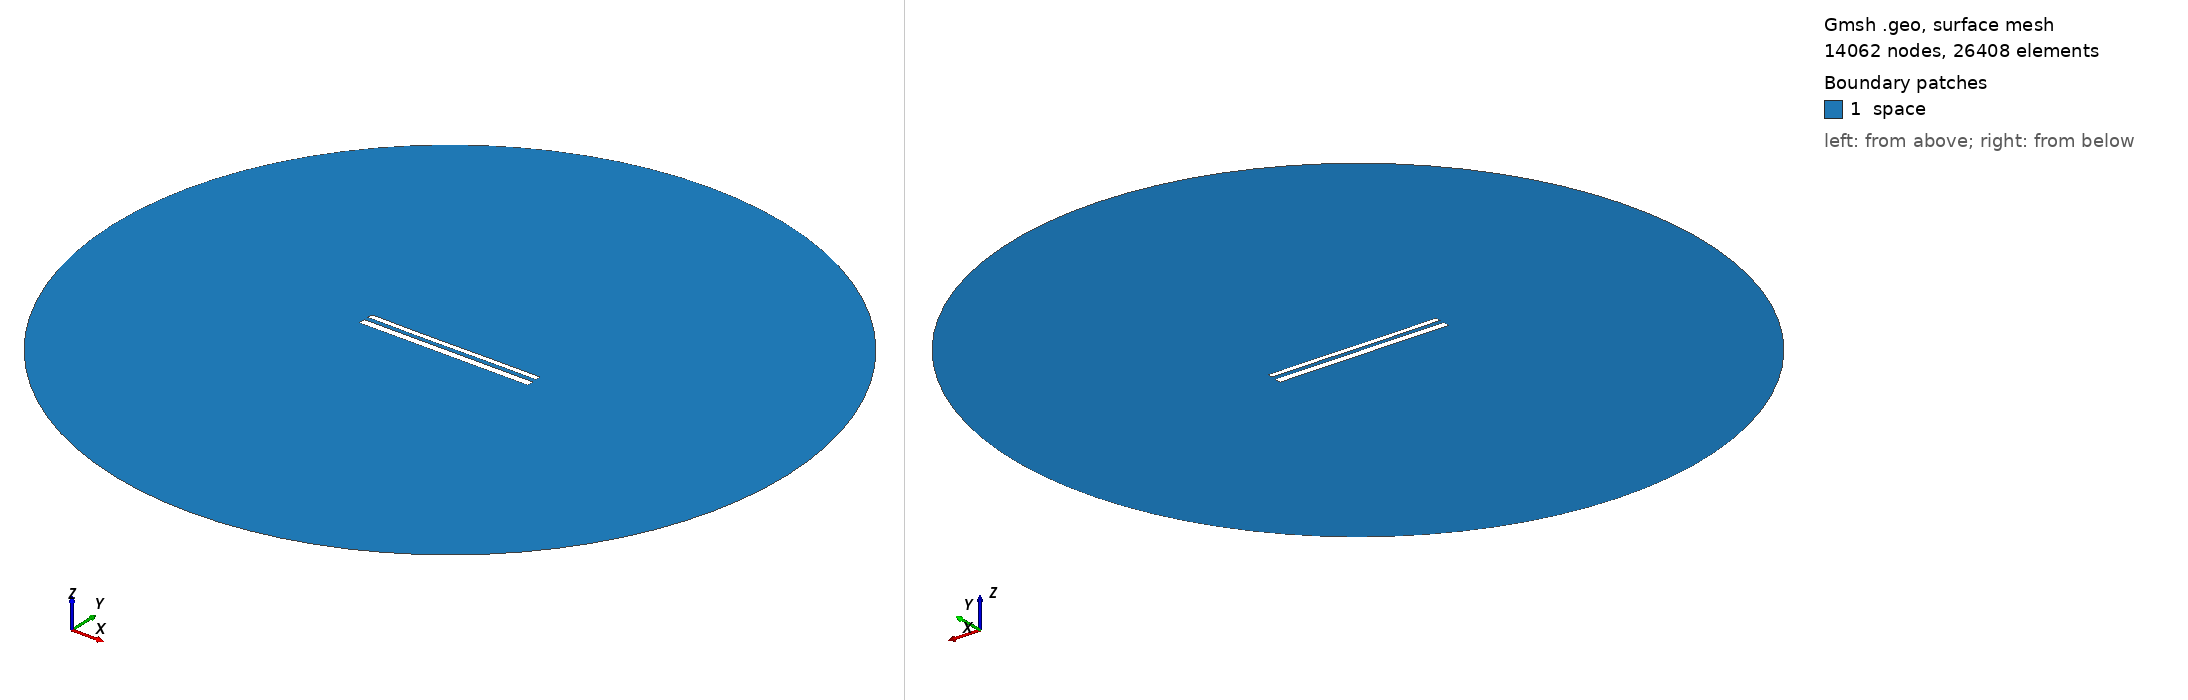

Gmsh geometry script, surface-meshed: 14062 nodes, 26408 surface elements. Boundary patches (legend numbers): 1 space. Left view from above one corner, right view from below the opposite corner. Legend entries are the model's physical surfaces. The drawing asked Gmsh for element sizes between 1% and 20% of the model's largest extent; the script's own settings can give other sizes.

=== 12158.geo (drawn) ===
//---------------------------------------
// Geometry kernel
//---------------------------------------

SetFactory("OpenCASCADE");



//---------------------------------------
// Parameters of the geometry
//---------------------------------------

// Overetch of the upper plate
overetch = 0.375;

// Distance between the plates
distance = 2.5;

// Discretization over the x axis (for the deformation)
nx = 50; 

// Length of the plate
L = 100 - overetch; 

// Number of modes
n = 4; 

// 1st mode coefficient
coeff(1) = 0.0;
beta(1) = 0.596864 * 3.1415926535 / L;

// 2nd mode coefficient
coeff(2) = -0.075;
beta(2) = 1.49418 * 3.1415926535 / L;

// 3rd mode coefficient
coeff(3) = -0.075;
beta(3) = 2.50025 * 3.1415926535 / L;

// 4th mode coefficient
coeff(4) = 0.0;
beta(4) = 3.49999 * 3.1415926535 / L;



//---------------------------------------
// Upper plate (deformed rectangle)
//---------------------------------------

// Coordiantes of the upper plate
xmin = -50;
xmax = 50 - overetch;

// Height of the upper plate
yheight = 4 - 2 * overetch;

// Indexes of the points
UpperID[] = {};
LowerID[] = {};
LeftID[] = {};
RightID[] = {};

// Point index
p = 1;

// Horizontal edges
For i In {1:nx}
    x = xmin + (i-1)*(xmax - xmin)/(nx-1);

    y_bottom = distance / 2 + overetch;
    For j In {1:n}
        C = (Cosh(beta(j)*L) + Cos(beta(j)*L)) / (Sinh(beta(j)*L) + Sin(beta(j)*L));
        y_bottom  = y_bottom + coeff(j) * (Cosh(beta(j)*(x+50)) - Cos(beta(j)*(x+50)) - C * (Sinh(beta(j)*(x+50)) - Sin(beta(j)*(x+50))));
    EndFor

    y_top = y_bottom + yheight;

    Point(p) = {x, y_top, 0, 1.0};
    UpperID[i] = p;
    p = p + 1;

    Point(p) = {x, y_bottom, 0, 1.0};
    LowerID[i] = p;
    p = p + 1;
EndFor

// Create point lists
UpperPts[] = {}; LowerPts[] = {};
For i In {1:nx}
  UpperPts[] += {UpperID[i]};
  LowerPts[] += {LowerID[i]};
EndFor

// Build splines
Spline(1) = {UpperPts[]};
Spline(2) = {LowerPts[]};
Line(3) = {LowerPts[nx-1], UpperPts[nx-1]};
Line(4) = {LowerPts[0], UpperPts[0]};

// Build the plane surface
Curve Loop(1) = {2, 3, -1, -4};
Plane Surface(1) = {1};



//---------------------------------------
// Lower plate (rectangle)
//---------------------------------------

// Vertices
Point(1001) = {-50, -1, 0, 1.0};
Point(1002) = { 50, -1, 0, 1.0};
Point(1003) = { 50,  -5, 0, 1.0};
Point(1004) = {-50,  -5, 0, 1.0};

// Edges
Line(5) = {1001, 1002};
Line(6) = {1002, 1003};
Line(7) = {1003, 1004};
Line(8) = {1004, 1001};

// Plane surface
Line Loop(2) = {5, 6, 7, 8};
Plane Surface(2) = {2}; 



//---------------------------------------
// Outer (fictious) boundary
//---------------------------------------

// Points
Point(1005) = {0, 0, 0};       // Center
Point(1006) = {200, 0, 0};     // Start point
Point(1007) = {0, 200, 0};     // 90 degrees
Point(1008) = {-200, 0, 0};    // 180 degrees
Point(1009) = {0, -200, 0};    // 270 degrees

// Circle arcs (each needs start, center, end)
Circle(9) = {1006, 1005, 1007};
Circle(10) = {1007, 1005, 1008};
Circle(11) = {1008, 1005, 1009};
Circle(12) = {1009, 1005, 1006};

// Plane surface for the entire domain
Curve Loop(3) = {9, 10, 11, 12};
Surface(3) = {3};

// Subtract the plates from the whole domain to obtain the actual domain where we want to solve the equations
BooleanDifference{ Surface{3}; Delete; }{ Surface{1}; Surface{2}; Delete; }




//---------------------------------------
// Transfinite Lines/Curves
//---------------------------------------

// Set the number of points on the boundaries
r = 7;

// Plates
Transfinite Curve {1, 2} = 50*r Using Progression 1;
Transfinite Curve {3, 4} = 2*r Using Progression 1;
Transfinite Line {5, 7} = 50*r Using Progression 1;
Transfinite Line {6, 8} = 2*r Using Progression 1;

// Outer boundary
Transfinite Line {9, 10, 11, 12} = 20 Using Progression 1;



//---------------------------------------
// Physical groups
//---------------------------------------                

// Physical curves (boundaries)
Physical Line("force_segment", 10) = {2};
Physical Line("upper_plate", 11) = {1, 3, 4};
Physical Line("lower_plate", 12) = {5, 6, 7, 8};
Physical Line("boundary", 20) = {9, 10, 11, 12};

// Physical Surfaces
Physical Surface("space", 30) = {3};



//---------------------------------------
// 6. Generate the Mesh
//---------------------------------------

// 2D mesh generation
Mesh 2;
